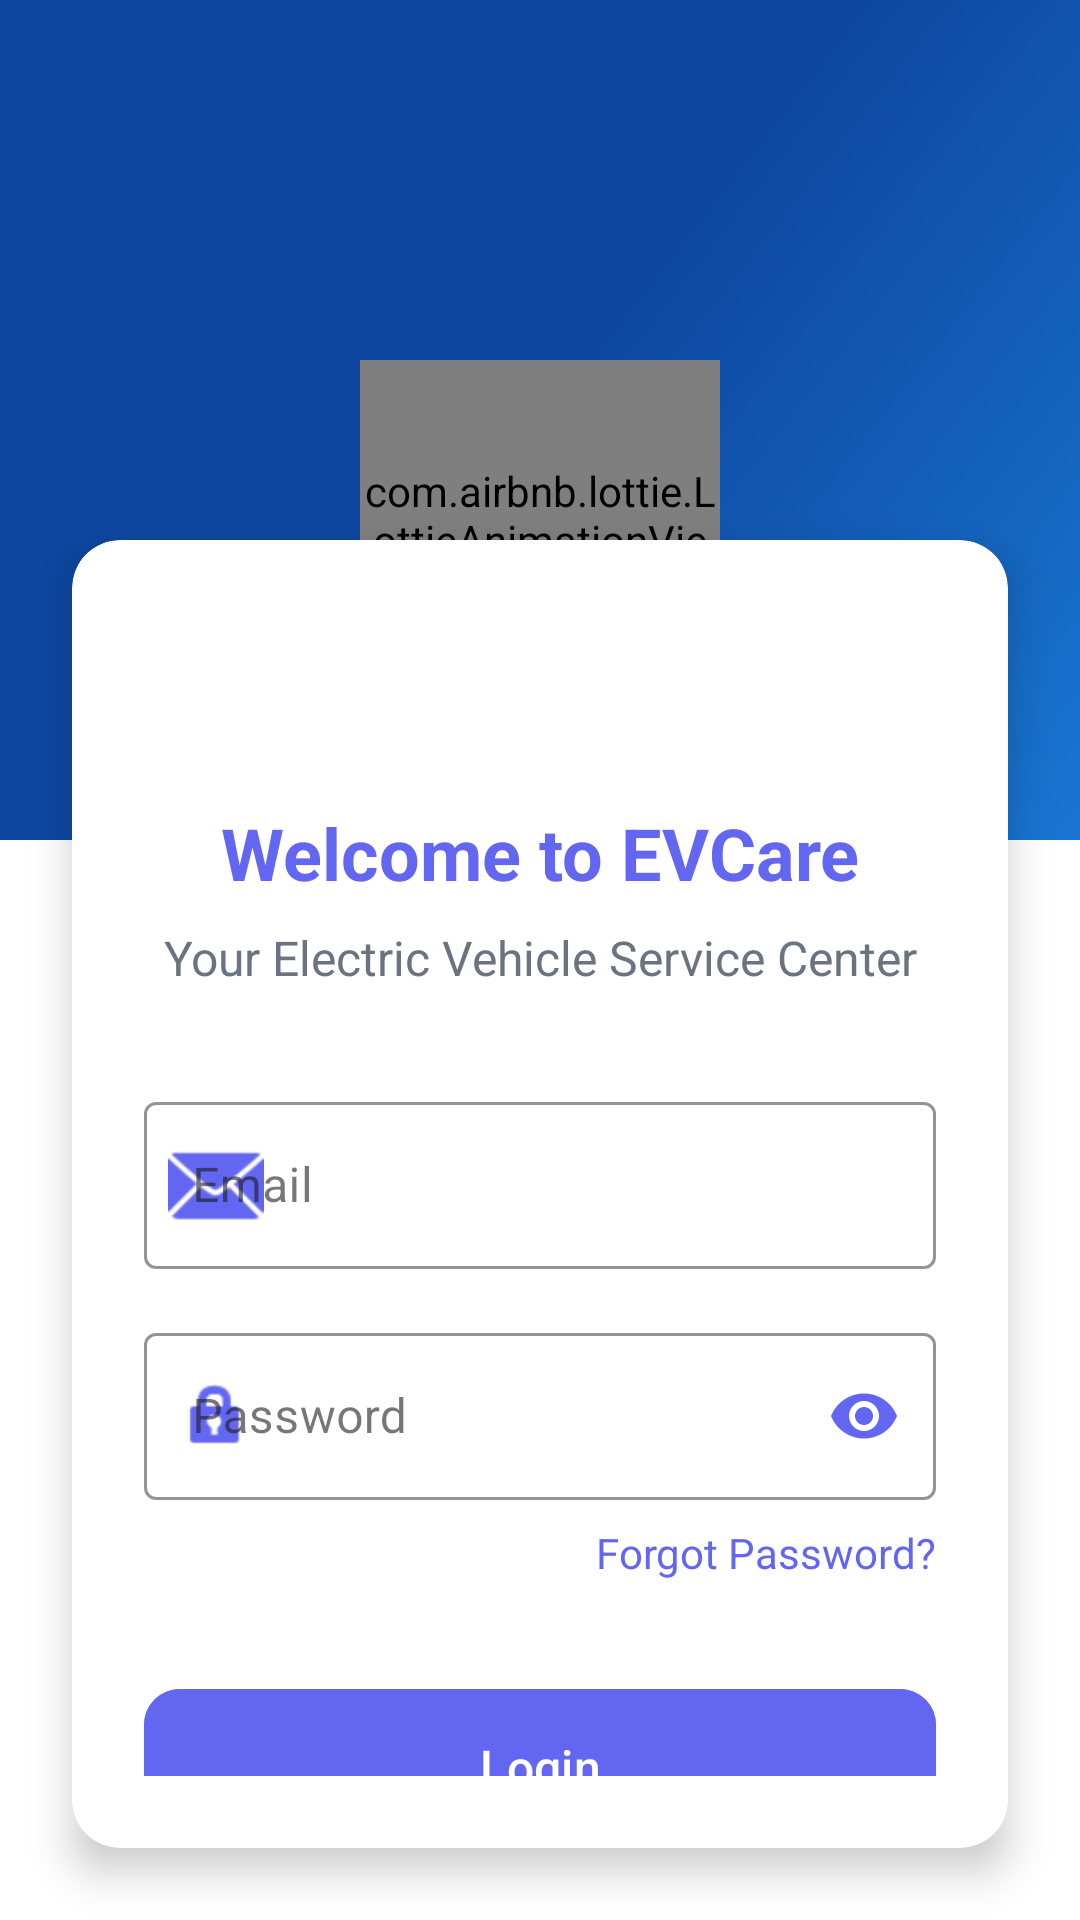

The Android layout XML behind this screen, and the referenced resources:
<!-- AndroidManifest.xml: application theme Theme.PRM392_EVCare -->
<!-- res/layout/activity_login.xml -->
<?xml version="1.0" encoding="utf-8"?>
<androidx.constraintlayout.widget.ConstraintLayout xmlns:android="http://schemas.android.com/apk/res/android"
    xmlns:app="http://schemas.android.com/apk/res-auto"
    xmlns:tools="http://schemas.android.com/tools"
    android:layout_width="match_parent"
    android:layout_height="match_parent"
    tools:context=".LoginActivity">

    <androidx.cardview.widget.CardView
        android:layout_width="match_parent"
        android:layout_height="match_parent"
        android:layout_margin="0dp"
        app:cardCornerRadius="0dp"
        app:cardElevation="0dp">

        <androidx.constraintlayout.widget.ConstraintLayout
            android:layout_width="match_parent"
            android:layout_height="match_parent">

            
            <View
                android:id="@+id/viewTopBackground"
                android:layout_width="match_parent"
                android:layout_height="280dp"
                android:background="@drawable/gradient_background"
                app:layout_constraintEnd_toEndOf="parent"
                app:layout_constraintStart_toStartOf="parent"
                app:layout_constraintTop_toTopOf="parent" />

            
            <androidx.cardview.widget.CardView
                android:id="@+id/cardViewLogin"
                android:layout_width="match_parent"
                android:layout_height="0dp"
                android:layout_marginStart="24dp"
                android:layout_marginTop="180dp"
                android:layout_marginEnd="24dp"
                android:layout_marginBottom="24dp"
                app:cardBackgroundColor="@color/card_background"
                app:cardCornerRadius="16dp"
                app:cardElevation="8dp"
                app:layout_constraintBottom_toBottomOf="parent"
                app:layout_constraintEnd_toEndOf="parent"
                app:layout_constraintStart_toStartOf="parent"
                app:layout_constraintTop_toTopOf="parent">

                <androidx.constraintlayout.widget.ConstraintLayout
                    android:layout_width="match_parent"
                    android:layout_height="match_parent"
                    android:padding="24dp">

                    
                    <TextView
                        android:id="@+id/tvWelcome"
                        android:layout_width="wrap_content"
                        android:layout_height="wrap_content"
                        android:layout_marginTop="64dp"
                        android:text="Welcome to EVCare"
                        android:textColor="@color/primary"
                        android:textSize="24sp"
                        android:textStyle="bold"
                        app:layout_constraintEnd_toEndOf="parent"
                        app:layout_constraintStart_toStartOf="parent"
                        app:layout_constraintTop_toTopOf="parent" />

                    
                    <TextView
                        android:id="@+id/tvSubtitle"
                        android:layout_width="wrap_content"
                        android:layout_height="wrap_content"
                        android:layout_marginTop="8dp"
                        android:text="Your Electric Vehicle Service Center"
                        android:textColor="@color/text_secondary"
                        android:textSize="16sp"
                        app:layout_constraintEnd_toEndOf="parent"
                        app:layout_constraintStart_toStartOf="parent"
                        app:layout_constraintTop_toBottomOf="@+id/tvWelcome" />

                    
                    <com.google.android.material.textfield.TextInputLayout
                        android:id="@+id/tilEmail"
                        style="@style/Widget.MaterialComponents.TextInputLayout.OutlinedBox"
                        android:layout_width="match_parent"
                        android:layout_height="wrap_content"
                        android:layout_marginTop="32dp"
                        android:hint="Email"
                        app:boxStrokeColor="@color/primary"
                        app:hintTextColor="@color/primary"
                        app:startIconDrawable="@android:drawable/ic_dialog_email"
                        app:startIconTint="@color/primary"
                        app:layout_constraintEnd_toEndOf="parent"
                        app:layout_constraintStart_toStartOf="parent"
                        app:layout_constraintTop_toBottomOf="@+id/tvSubtitle">

                        <com.google.android.material.textfield.TextInputEditText
                            android:id="@+id/etEmail"
                            android:layout_width="match_parent"
                            android:layout_height="wrap_content"
                            android:textColor="@color/text_primary"
                            android:inputType="textEmailAddress" />
                    </com.google.android.material.textfield.TextInputLayout>

                    
                    <com.google.android.material.textfield.TextInputLayout
                        android:id="@+id/tilPassword"
                        style="@style/Widget.MaterialComponents.TextInputLayout.OutlinedBox"
                        android:layout_width="match_parent"
                        android:layout_height="wrap_content"
                        android:layout_marginTop="16dp"
                        android:hint="Password"
                        app:boxStrokeColor="@color/primary"
                        app:endIconMode="password_toggle"
                        app:endIconTint="@color/primary"
                        app:hintTextColor="@color/primary"
                        app:startIconDrawable="@android:drawable/ic_lock_idle_lock"
                        app:startIconTint="@color/primary"
                        app:layout_constraintEnd_toEndOf="parent"
                        app:layout_constraintStart_toStartOf="parent"
                        app:layout_constraintTop_toBottomOf="@+id/tilEmail">

                        <com.google.android.material.textfield.TextInputEditText
                            android:id="@+id/etPassword"
                            android:layout_width="match_parent"
                            android:layout_height="wrap_content"
                            android:textColor="@color/text_primary"
                            android:inputType="textPassword" />
                    </com.google.android.material.textfield.TextInputLayout>

                    
                    <TextView
                        android:id="@+id/tvForgotPassword"
                        android:layout_width="wrap_content"
                        android:layout_height="wrap_content"
                        android:layout_marginTop="8dp"
                        android:text="Forgot Password?"
                        android:textColor="@color/link_color"
                        android:textSize="14sp"
                        app:layout_constraintEnd_toEndOf="parent"
                        app:layout_constraintTop_toBottomOf="@+id/tilPassword" />

                    
                    <com.google.android.material.button.MaterialButton
                        android:id="@+id/btnLogin"
                        android:layout_width="match_parent"
                        android:layout_height="60dp"
                        android:layout_marginTop="32dp"
                        android:text="Login"
                        android:textSize="16sp"
                        android:textColor="@color/text_light"
                        android:backgroundTint="@color/primary"
                        app:cornerRadius="12dp"
                        app:elevation="4dp"
                        app:layout_constraintEnd_toEndOf="parent"
                        app:layout_constraintStart_toStartOf="parent"
                        app:layout_constraintTop_toBottomOf="@+id/tvForgotPassword" />

                    
                    <TextView
                        android:id="@+id/tvRegister"
                        android:layout_width="wrap_content"
                        android:layout_height="wrap_content"
                        android:layout_marginTop="16dp"
                        android:text="Don't have an account? Register"
                        android:textColor="@color/link_color"
                        app:layout_constraintEnd_toEndOf="parent"
                        app:layout_constraintStart_toStartOf="parent"
                        app:layout_constraintTop_toBottomOf="@+id/btnLogin" />
                </androidx.constraintlayout.widget.ConstraintLayout>
            </androidx.cardview.widget.CardView>

            
            <com.airbnb.lottie.LottieAnimationView
                android:id="@+id/animationView"
                android:layout_width="120dp"
                android:layout_height="120dp"
                app:layout_constraintBottom_toTopOf="@+id/cardViewLogin"
                app:layout_constraintEnd_toEndOf="parent"
                app:layout_constraintStart_toStartOf="parent"
                app:layout_constraintTop_toTopOf="@+id/cardViewLogin"
                app:lottie_autoPlay="true"
                app:lottie_loop="true"
                app:lottie_rawRes="@raw/electric_car_animation" />

            
            <ProgressBar
                android:id="@+id/progressBar"
                style="?android:attr/progressBarStyle"
                android:layout_width="wrap_content"
                android:layout_height="wrap_content"
                android:visibility="gone"
                app:layout_constraintBottom_toBottomOf="parent"
                app:layout_constraintEnd_toEndOf="parent"
                app:layout_constraintStart_toStartOf="parent"
                app:layout_constraintTop_toTopOf="parent" />
        </androidx.constraintlayout.widget.ConstraintLayout>
    </androidx.cardview.widget.CardView>
</androidx.constraintlayout.widget.ConstraintLayout>
<!-- resources referenced by this layout -->
<resources>
  <color name="card_background">#FFFFFF</color>
  <color name="link_color">#6366F1</color>
  <color name="primary">#6366F1</color>
  <color name="text_light">#FFFFFF</color>
  <color name="text_primary">#1F2937</color>
  <color name="text_secondary">#6B7280</color>
  <!-- drawable gradient_background (drawable) -->
  <?xml version="1.0" encoding="utf-8"?>
  <shape xmlns:android="http://schemas.android.com/apk/res/android"
      android:shape="rectangle">
      <gradient
          android:angle="135"
          android:startColor="#1976D2"
          android:centerColor="#0D47A1"
          android:endColor="#0D47A1"
          android:type="linear" />
  </shape>
  <style name="Theme.PRM392_EVCare" parent="Base.Theme.PRM392_EVCare" />
  <style name="Base.Theme.PRM392_EVCare" parent="Theme.Material3.DayNight.NoActionBar">
          <item name="colorPrimary">@color/primary</item>
          <item name="colorPrimaryDark">@color/primary_dark</item>
          <item name="colorAccent">@color/accent</item>
          <item name="android:statusBarColor">@color/primary_dark</item>
          <item name="android:windowLightStatusBar">false</item>
          <item name="android:windowBackground">@color/white</item>
          <item name="android:textColorPrimary">@color/text_primary</item>
          <item name="android:textColorSecondary">@color/text_secondary</item>
      </style>
  <color name="primary_dark">#4F46E5</color>
  <color name="accent">#10B981</color>
  <color name="white">#FFFFFFFF</color>
</resources>
